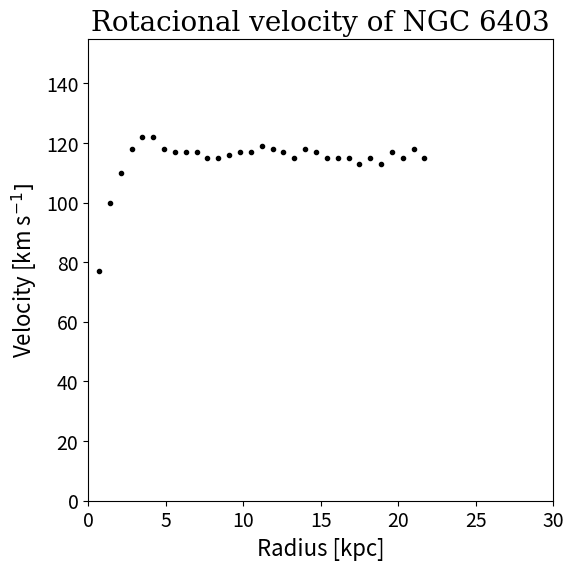
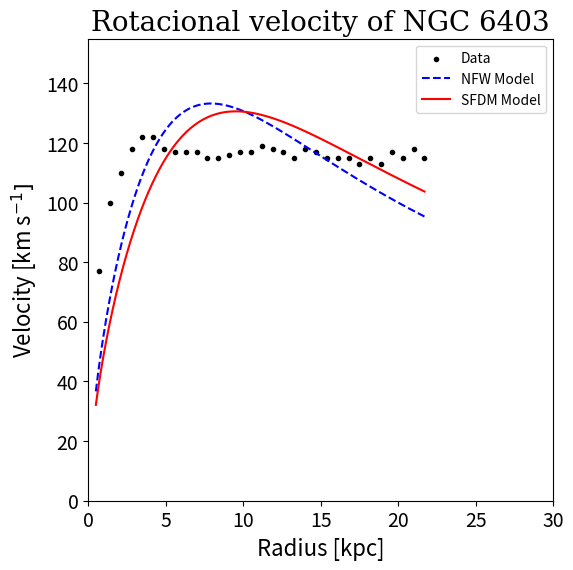

Here is the Python script that generated these plots, in order:
#Import libraries
import numpy as np
import matplotlib.pyplot as plt
from scipy.integrate import quad
from scipy.optimize import curve_fit

#Data for fit
velocity_rot_data = np.array([77.0, 100.0, 110.0, 118.0, 122.0, 122.0, 118.0, 117.0, 117.0, 117.0, 115.0, 115.0, 116.0, 117.0, 117.0, 119.0, 118.0, 117.0, 115.0, 118.0, 117.0, 115.0, 115.0, 115.0, 113.0, 115.0, 113.0, 117.0, 115.0, 118.0, 115.0]) #Rotation velocity in km/s
radius_data = np.array([0.7, 1.4, 2.1, 2.8, 3.5, 4.2, 4.9, 5.6, 6.3, 7.0, 7.7, 8.4, 9.1, 9.8, 10.5, 11.2, 11.9, 12.6, 13.3, 14.0, 14.7, 15.4, 16.1, 16.8, 17.5, 18.2, 18.9, 19.6, 20.3, 21.0, 21.7]) #Radius in kpc

#Show the data points in a plot
font1={'size':16}
font2={'family':'serif','size':20}
plt.figure(figsize=(6,6))
plt.yticks(fontsize=14)
plt.xticks(fontsize=14)
plt.xlabel('Radius [kpc]', fontdict=font1)
plt.ylabel('Velocity [km s$^{-1}]$', fontdict=font1)
plt.title('Rotacional velocity of NGC 6403', fontdict=font2)
plt.scatter(radius_data, velocity_rot_data, marker = '.', color = 'black')
plt.xlim(0,30)
plt.ylim(0,155)
plt.savefig('data.jpg')
print("Saved data plot")

#Fitting the rotational speed
#Parameters
radius_NGC = 9.198 #kpc units
Gravitational_constant = 6.6743e-11 #m**3/kg*s**2 units
factor_conversion = 2.9389e58 #m**3 equivalent to 1 kpc**3
G = Gravitational_constant/factor_conversion #kpc**3/kg*s**2 Gravitational constant
factor_conversion2 = 3.086e19 #km equivalent to 1 kpc
print("Radius of galaxy NGC6503:", radius_NGC, "kpc")
print("Garvitational constan:", Gravitational_constant, "m**3/kg*s**2")

#Definitions of velocity functions
def Integral_NFW(r, r0):
    return r/(r0 + r)**2

def Integral_SFDM(r, r0):
    return (np.sin(r/r0))**2

def velocity_NFW(r_d, r0, rho0, v, b):
    Mass_Integral, err = quad(Integral_NFW, 0, radius_NGC, args = (r0))
    vel_DM_NFW = (4 * np.pi * G * rho0 * r0**3 * Mass_Integral)/r_d
    vel_L = (v**2 * b * r0**2.21 * 1.97 * r_d**1.22)/(r_d**2 + 0.78**2 * r0**2)**1.43
    return  np.sqrt(vel_DM_NFW + vel_L) * factor_conversion2

def velocity_SFDM(r_d, r0, rho0, v, b):
    Mass_Integral, err = quad(Integral_SFDM, 0, radius_NGC, args = (r0))
    vel_DM_SFDM = (4 * np.pi * G * rho0 * r0**2 * Mass_Integral)/r_d
    vel_L = (v**2 * b * r0**2.21 * 1.97 * r_d**1.22)/(r_d**2 + 0.78**2 * r0**2)**1.43
    return  np.sqrt(vel_DM_SFDM + vel_L) * factor_conversion2

#Determining the parameters: r_0, rho_0, v_Ropt, beta, to fitting the rotational speed curve
popt_NFW, _ = curve_fit(velocity_NFW, radius_data, velocity_rot_data, p0=[14, 46906970, 11, 25], maxfev=100000)
radius_0_NFW, rho_0_NFW, v2_Ropt_NFW, beta_NFW = popt_NFW

popt_SFDM, _ = curve_fit(velocity_SFDM, radius_data, velocity_rot_data, p0=[14.163035224638316, 46906970.58375084, 11.047976404352129, 25.40437984698301], maxfev=100000)
radius_0_SFDM, rho_0_SFDM, v2_Ropt_SFDM, beta_SFDM = popt_SFDM

#New list of radius data to plotting the fit
radius_list = np.linspace(0.5, 21.7, 1000)

#Obtaining velocities from NFW and SFDM models to plotting the rotational curve fit
vel_NFW = list()
for i in radius_list:
    vel = velocity_NFW(i, radius_0_NFW, rho_0_NFW, v2_Ropt_NFW, beta_NFW)
    vel_NFW.append(vel)
vel_NFW = np.array(vel_NFW)

vel_SFDM = list()
for j in radius_list:
    vel2 = velocity_SFDM(j, radius_0_SFDM, rho_0_SFDM, v2_Ropt_SFDM, beta_SFDM)
    vel_SFDM.append(vel2)
vel_SFDM = np.array(vel_SFDM)

plt.figure(figsize=(6,6))
plt.yticks(fontsize=14)
plt.xticks(fontsize=14)
plt.xlabel('Radius [kpc]', fontdict=font1)
plt.ylabel('Velocity [km s$^{-1}]$', fontdict=font1)
plt.title('Rotacional velocity of NGC 6403', fontdict=font2)
plt.scatter(radius_data, velocity_rot_data, marker = '.', color = 'black')
plt.plot(radius_list, vel_NFW, color = 'b', linestyle='dashed')
plt.plot(radius_list, vel_SFDM, color = 'red')
plt.legend(['Data', 'NFW Model', 'SFDM Model'], loc='best')
plt.xlim(0,30)
plt.ylim(0,155)
plt.savefig('fitting_rotational_velocity.jpg')
print("Saved fitting rotational velocity plot")

print("Fit parameters for NFW model")
print("Radius of halo core:", round(radius_0_NFW, 2), "kpc")
print("Density of halo core:", round(rho_0_NFW, 2), "kg/kpc**3")

print("Fit parameters for SFDM model")
print("Radius of halo core:", round(radius_0_SFDM, 2), "kpc")
print("Density of halo core:", round(rho_0_SFDM, 2), "kg/kpc**3")